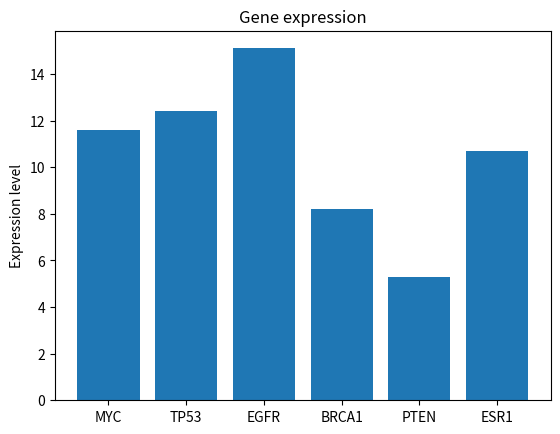

Source code (Python):
import matplotlib.pyplot as plt 

#plt.ion() # I find that if I don't write down this, the code after the chart can't run unless I turn off the chart.
Gene_expression = {"TP53":12.4,"EGFR":15.1,"BRCA1":8.2,"PTEN":5.3,"ESR1":10.7}
print(Gene_expression)
Gene_expression["MYC"]=11.6
Gene_name=["MYC","TP53","EGFR","BRCA1","PTEN","ESR1"]
Gene_level=[11.6,12.4,15.1,8.2,5.3,10.7]
plt.bar(Gene_name,Gene_level)
plt.title("Gene expression")
plt.ylabel("Expression level")
plt.show()

a= "MYC"  #a can be any other gene you are interested in
if a in Gene_expression:
    print("exist")
    print("The expression is",Gene_expression[a])
else:
    print("Not exist(error)")

b=sum(Gene_expression.values()) #b is the total number of all level 
c=b/6 # c is the average number of all level
print("The average level is %.2f"%c)
